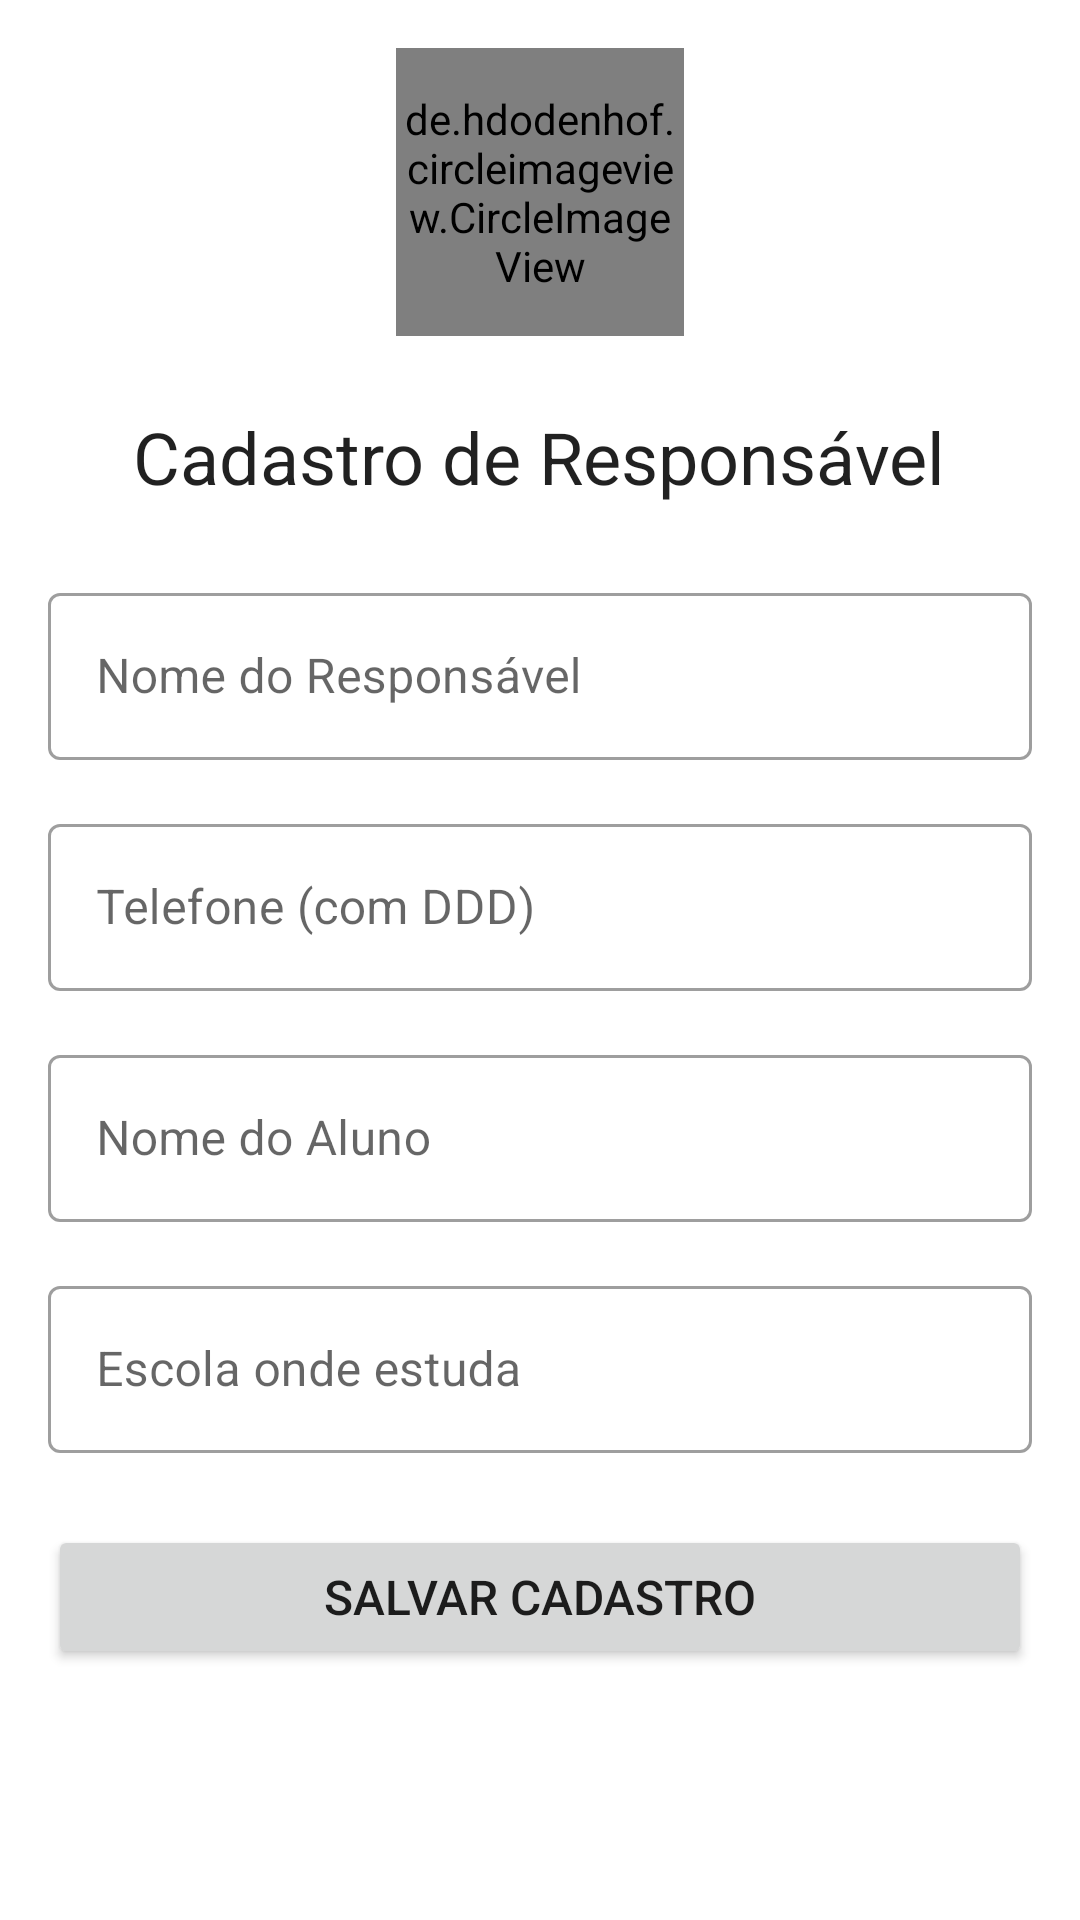

The Android layout XML behind this screen, and the referenced resources:
<!-- AndroidManifest.xml: application theme Theme.Roteiro -->
<!-- res/layout/fragment_responsaveis.xml -->
<?xml version="1.0" encoding="utf-8"?>
<ScrollView xmlns:android="http://schemas.android.com/apk/res/android"
    xmlns:app="http://schemas.android.com/apk/res-auto"
    xmlns:tools="http://schemas.android.com/tools"
    android:layout_width="match_parent"
    android:layout_height="match_parent"
    tools:context=".ResponsaveisFragment"
    android:fillViewport="true">

    <LinearLayout
        android:layout_width="match_parent"
        android:layout_height="wrap_content"
        android:orientation="vertical"
        android:padding="16dp">

        <de.hdodenhof.circleimageview.CircleImageView
            android:id="@+id/profile_image"
            android:layout_width="96dp"
            android:layout_height="96dp"
            android:src="@drawable/ic_launcher_foreground"
            app:civ_border_width="2dp"
            app:civ_border_color="#FF000000"
            android:layout_gravity="center_horizontal"
            android:layout_marginBottom="24dp"/>

        <TextView
            android:id="@+id/textViewTitulo"
            android:layout_width="wrap_content"
            android:layout_height="wrap_content"
            android:text="Cadastro de Responsável"
            android:textAppearance="@style/TextAppearance.AppCompat.Headline"
            android:layout_marginBottom="24dp"
            android:layout_gravity="center_horizontal"/>

        <com.google.android.material.textfield.TextInputLayout
            android:id="@+id/textInputLayoutResponsavel"
            style="@style/Widget.MaterialComponents.TextInputLayout.OutlinedBox"
            android:layout_width="match_parent"
            android:layout_height="wrap_content"
            android:layout_marginBottom="16dp"
            android:hint="Nome do Responsável">

            <com.google.android.material.textfield.TextInputEditText
                android:id="@+id/editTextResponsavel"
                android:layout_width="match_parent"
                android:layout_height="wrap_content"
                android:inputType="textPersonName|textCapWords" />

        </com.google.android.material.textfield.TextInputLayout>

        <com.google.android.material.textfield.TextInputLayout
            android:id="@+id/textInputLayoutTelefone"
            style="@style/Widget.MaterialComponents.TextInputLayout.OutlinedBox"
            android:layout_width="match_parent"
            android:layout_height="wrap_content"
            android:layout_marginBottom="16dp"
            android:hint="Telefone (com DDD)">

            <com.google.android.material.textfield.TextInputEditText
                android:id="@+id/editTextTelefone"
                android:layout_width="match_parent"
                android:layout_height="wrap_content"
                android:inputType="phone" />

        </com.google.android.material.textfield.TextInputLayout>

        <com.google.android.material.textfield.TextInputLayout
            android:id="@+id/textInputLayoutAluno"
            style="@style/Widget.MaterialComponents.TextInputLayout.OutlinedBox"
            android:layout_width="match_parent"
            android:layout_height="wrap_content"
            android:layout_marginBottom="16dp"
            android:hint="Nome do Aluno">

            <com.google.android.material.textfield.TextInputEditText
                android:id="@+id/editTextAluno"
                android:layout_width="match_parent"
                android:layout_height="wrap_content"
                android:inputType="textPersonName|textCapWords" />

        </com.google.android.material.textfield.TextInputLayout>

        <com.google.android.material.textfield.TextInputLayout
            android:id="@+id/textInputLayoutEscola"
            style="@style/Widget.MaterialComponents.TextInputLayout.OutlinedBox"
            android:layout_width="match_parent"
            android:layout_height="wrap_content"
            android:layout_marginBottom="24dp"
            android:hint="Escola onde estuda">

            <com.google.android.material.textfield.TextInputEditText
                android:id="@+id/editTextEscola"
                android:layout_width="match_parent"
                android:layout_height="wrap_content"
                android:inputType="textCapSentences" />

        </com.google.android.material.textfield.TextInputLayout>

        <Button
            android:id="@+id/buttonSalvar"
            android:layout_width="match_parent"
            android:layout_height="wrap_content"
            android:padding="12dp"
            android:text="Salvar Cadastro"
            android:textSize="16sp" />

    </LinearLayout>
</ScrollView>
<!-- resources referenced by this layout -->
<resources>
  <!-- drawable ic_launcher_foreground: webp bitmap (mipmap-hdpi, 4780 bytes) -->
  <style name="Theme.Roteiro" parent="Theme.MaterialComponents.DayNight.DarkActionBar">
          
          <item name="colorPrimary">@color/purple_500</item>
          <item name="colorPrimaryVariant">@color/purple_700</item>
          <item name="colorOnPrimary">@color/white</item>
          
          <item name="colorSecondary">@color/teal_200</item>
          <item name="colorSecondaryVariant">@color/teal_700</item>
          <item name="colorOnSecondary">@color/black</item>
          
          <item name="android:statusBarColor">?attr/colorPrimaryVariant</item>
          
      </style>
  <!-- not gathered from this repository: default colours our renderer supplied (Android Studio template values) -->
  <color name="purple_500">#FF6200EE</color>
  <color name="purple_700">#FF3700B3</color>
  <color name="teal_200">#FF03DAC5</color>
  <color name="teal_700">#FF018786</color>
  <color name="black">#FF000000</color>
  <color name="white">#FFFFFFFF</color>
</resources>
